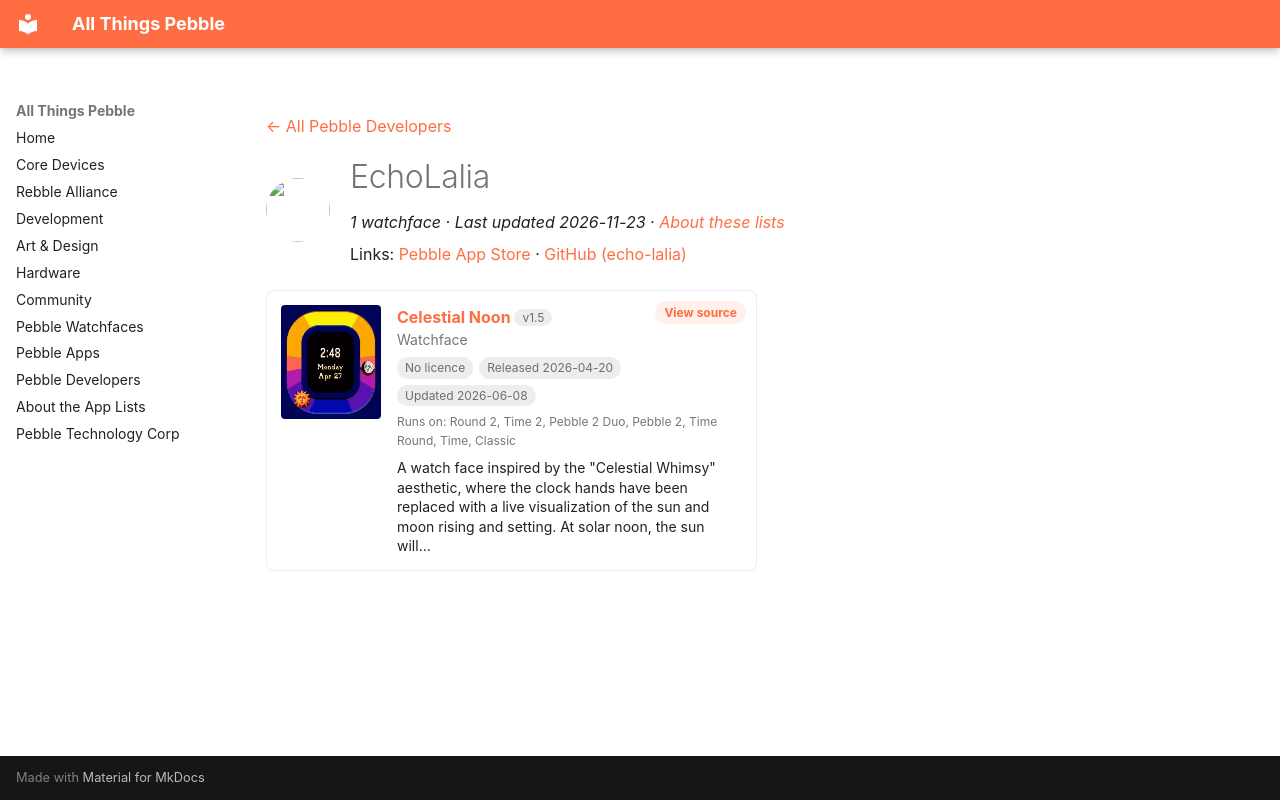

repository: saltedlolly/all-things-pebble · page: developers/echolalia.html · generator: mkdocs

---
title: "EchoLalia"
hide:
  - toc
---

<!-- Generated by scripts/update_app_directory.py: do not edit by hand -->
[← All Pebble Developers](../developers.md)

<div class="dev-header" markdown>
<img class="dev-avatar" src="https://github.com/echo-lalia.png?size=128" alt="" width="64" height="64" loading="lazy" onerror="this.remove()">
<div class="dev-intro" markdown>

# EchoLalia

*1 watchface · Last updated 2026-11-23 · [About these lists](../about-app-lists.md)*

Links: [Pebble App Store](https://apps.repebble.com/apps/dev/echolalia_10533604cb53ab9af777b71c) · [GitHub (echo-lalia)](https://github.com/echo-lalia)

</div>
</div>

<div class="app-grid dev-apps" data-search-exclude>
<div class="app-card" data-type="watchface" data-title="celestial noon" data-released="2026-04-20" data-updated="2026-06-08">
<a class="app-shot" href="https://apps.repebble.com/27ea2cc229cd49b0bfc573be" data-search-exclude><img src="../images/apps/27ea2cc229cd49b0bfc573be.gif" alt="Celestial Noon" loading="lazy"></a>
<div class="app-info">
<h2 class="app-name" id="app-27ea2cc229cd49b0bfc573be"><a href="https://apps.repebble.com/27ea2cc229cd49b0bfc573be">Celestial Noon</a> <span class="app-version" title="Latest version" data-search-exclude>v1.5</span></h2>
<a class="app-source" href="https://github.com/echo-lalia/celestialnoon" title="Source code" data-search-exclude>View source</a>
<div class="app-dev">Watchface</div>
<div class="app-tags" data-search-exclude><span class="app-licence app-licence--none" title="Licence">No licence</span> <span title="First published in the app store">Released 2026-04-20</span> <span title="Latest release in the app store">Updated 2026-06-08</span></div>
<div class="app-watches" title="Supported watches" data-search-exclude>Runs on: Round 2, Time 2, Pebble 2 Duo, Pebble 2, Time Round, Time, Classic</div>
<p class="app-desc">A watch face inspired by the &quot;Celestial Whimsy&quot; aesthetic, where the clock hands have been replaced with a live visualization of the sun and moon rising and setting. At solar noon, the sun will…</p>
</div>
</div>
</div>
